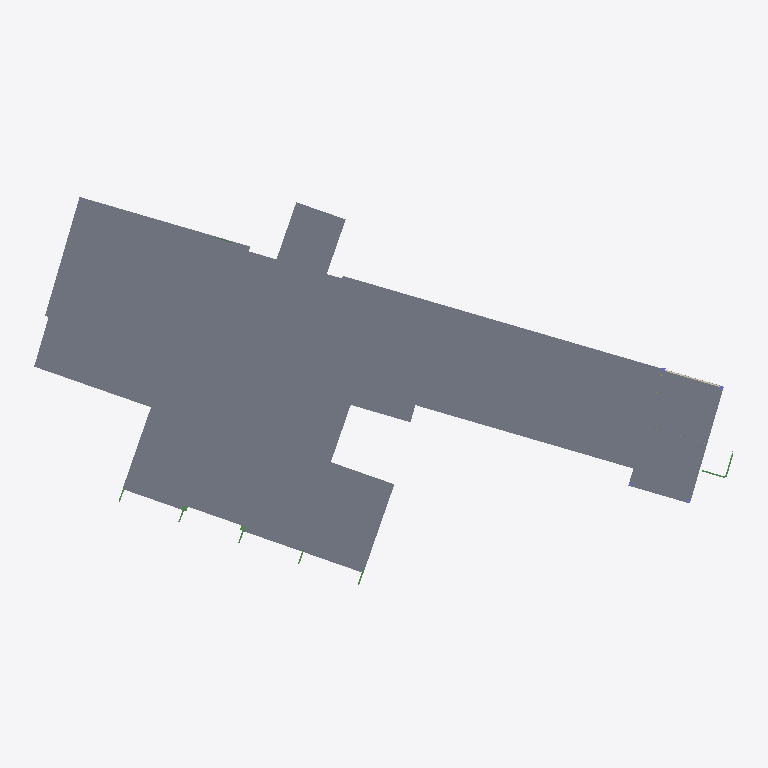
Plan cut of the same IFC building model at storey 'FOUNDATION PLAN' (level 30.48 m, cut at 31.88 m), seen from above with north up, elements coloured by IFC class: 20 slabs (grey), 2 beams (green), 1 wall (beige). Cut surfaces are drawn darker.
Extent 83.9 m × 47.6 m × 13.7 m (x, y, z). Storeys (3): FOUNDATION PLAN at 30.48 m; MEZZANINE at 33.53 m; BEARING at 34.14 m. Elements (468): 276 IfcBeam, 97 IfcColumn, 74 IfcSlab, 11 IfcRoof, 8 IfcMember, 2 IfcWallStandardCase.

HEADER;
FILE_DESCRIPTION(('ViewDefinition [CoordinationView_V2.0]'),'2;1');
FILE_NAME('1-06-444','2021-09-16T15:00:04',(''),(''),'The EXPRESS Data Manager Version 5.02.0100.07 : 28 Aug 2013','22.0.2.392 - Exporter 22.1.0.0 - Alternate UI 22.1.0.0','');
FILE_SCHEMA(('IFC2X3'));
ENDSEC;
DATA;
#128=IFCPROJECT('3wiVos9r14BBPQtSOPdLQV',#42,'1-06-444',$,$,'GRANGE INSURANCE AUDUBON CENTER','',(#120),#115);
#170=IFCSITE('3wiVos9r14BBPQtSOPdLQT',#42,'Default',$,$,#169,$,$,.ELEMENT.,$,$,$,$,$);
#139=IFCBUILDING('3wiVos9r14BBPQtSOPdLQU',#42,'',$,$,#33,$,'',.ELEMENT.,$,$,$);
#150=IFCBUILDINGSTOREY('3wiVos9r14BBPQtSRcOLnb',#42,'FOUNDATION PLAN',$,'Level:1/4" Head',#148,$,'FOUNDATION PLAN',.ELEMENT.,100.0);
#156=IFCBUILDINGSTOREY('3wiVos9r14BBPQtSRcOLnZ',#42,'MEZZANINE',$,'Level:1/4" Head',#155,$,'MEZZANINE',.ELEMENT.,110.0);
#162=IFCBUILDINGSTOREY('3wiVos9r14BBPQtSRcOLna',#42,'BEARING',$,'Level:1/4" Head',#161,$,'BEARING',.ELEMENT.,112.0);
#47452=IFCSLAB('2DNRPzOC15XxaIyGgACiTz',#42,'Floor:8" Conc Slab:401326',$,'Floor:8" Conc Slab',#47451,$,'401326',.FLOOR.);
#86209=IFCSLAB('3az1WSPcjCoO$lopwkItnF',#42,'Floor:6.25" Conc Slab:846547',$,'Floor:6.25" Conc Slab',#86185,#86206,'846547',.FLOOR.);
#42354=IFCSLAB('1_xjWqPyHApAmltEgI4FMm',#42,'PileCap1:PileCap1:320496',$,'PileCap1:PileCap1',#42326,#42351,'320496',.BASESLAB.);
#42884=IFCSLAB('1_xjWqPyHApAmltEgI4FE1',#42,'PileCap1:PileCap1:320961',$,'PileCap1:PileCap1',#42856,#42881,'320961',.BASESLAB.);
#41926=IFCSLAB('1_xjWqPyHApAmltEgI4FJE',#42,'PileCap1:PileCap1:320142',$,'PileCap1:PileCap1',#41894,#41923,'320142',.BASESLAB.);
#42248=IFCSLAB('1_xjWqPyHApAmltEgI4FNp',#42,'PileCap1:PileCap1:320435',$,'PileCap1:PileCap1',#42220,#42245,'320435',.BASESLAB.);
#41257=IFCSLAB('1_xjWqPyHApAmltEgI4FPZ',#42,'PileCap1:PileCap1:319523',$,'PileCap1:PileCap1',#41223,#41254,'319523',.BASESLAB.);
#41816=IFCSLAB('1_xjWqPyHApAmltEgI4FHl',#42,'PileCap1:PileCap1:320047',$,'PileCap1:PileCap1',#41788,#41813,'320047',.BASESLAB.);
#42672=IFCSLAB('1_xjWqPyHApAmltEgI4FD3',#42,'PileCap1:PileCap1:320771',$,'PileCap1:PileCap1',#42644,#42669,'320771',.BASESLAB.);
#89286=IFCWALLSTANDARDCASE('2rvITNdOH3v9JxYmekvlxQ',#42,'Basic Wall:6" CURB:1049710',$,'Basic Wall:6" CURB',#89264,#89282,'1049710');
#41495=IFCSLAB('1_xjWqPyHApAmltEgI4FSl',#42,'PileCap1:PileCap1:319855',$,'PileCap1:PileCap1',#41467,#41492,'319855',.BASESLAB.);
#42142=IFCSLAB('1_xjWqPyHApAmltEgI4FKK',#42,'PileCap1:PileCap1:320340',$,'PileCap1:PileCap1',#42114,#42139,'320340',.BASESLAB.);
#42036=IFCSLAB('1_xjWqPyHApAmltEgI4FLE',#42,'PileCap1:PileCap1:320270',$,'PileCap1:PileCap1',#42004,#42033,'320270',.BASESLAB.);
#42566=IFCSLAB('1_xjWqPyHApAmltEgI4FBQ',#42,'PileCap1:PileCap1:320666',$,'PileCap1:PileCap1',#42538,#42563,'320666',.BASESLAB.);
#41601=IFCSLAB('1_xjWqPyHApAmltEgI4FVV',#42,'PileCap1:PileCap1:319903',$,'PileCap1:PileCap1',#41573,#41598,'319903',.BASESLAB.);
#42990=IFCSLAB('0u7co1d5T6Jg6xwRVo_JGL',#42,'PileCap1:PileCap1:350756',$,'PileCap1:PileCap1',#42962,#42987,'350756',.BASESLAB.);
#41389=IFCSLAB('1_xjWqPyHApAmltEgI4FTf',#42,'PileCap1:PileCap1:319785',$,'PileCap1:PileCap1',#41361,#41386,'319785',.BASESLAB.);
#42460=IFCSLAB('1_xjWqPyHApAmltEgI4F80',#42,'PileCap1:PileCap1:320576',$,'PileCap1:PileCap1',#42432,#42457,'320576',.BASESLAB.);
#43787=IFCSLAB('0bLwrVXgbAfAAf9swJSdg8',#42,'PileCap1:PileCap1:369969',$,'PileCap1:PileCap1',#43755,#43784,'369969',.BASESLAB.);
#43897=IFCSLAB('0bLwrVXgbAfAAf9swJSdeW',#42,'PileCap1:PileCap1:370073',$,'PileCap1:PileCap1',#43865,#43894,'370073',.BASESLAB.);
#42778=IFCSLAB('1_xjWqPyHApAmltEgI4FF5',#42,'PileCap1:PileCap1:320901',$,'PileCap1:PileCap1',#42750,#42775,'320901',.BASESLAB.);
#85211=IFCBEAM('0FRldRAWb9lOD63ahF29D$',#42,'SMBH-HSS-Hollow Structural Section:HSS7X7X.250:790734',$,'SMBH-HSS-Hollow Structural Section:HSS7X7X.250',#85178,#85207,'790734');
#85094=IFCBEAM('0FRldRAWb9lOD63ahF29F2',#42,'SMBH-HSS-Hollow Structural Section:HSS7X7X.250:790643',$,'SMBH-HSS-Hollow Structural Section:HSS7X7X.250',#85061,#85090,'790643');
ENDSEC;